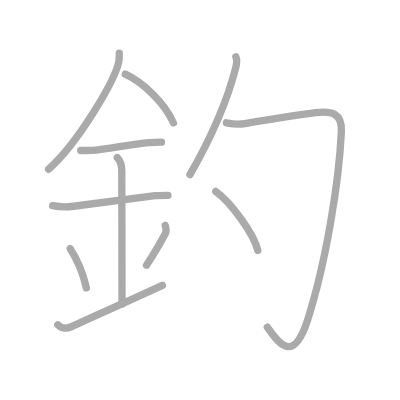
t = 0.00 s
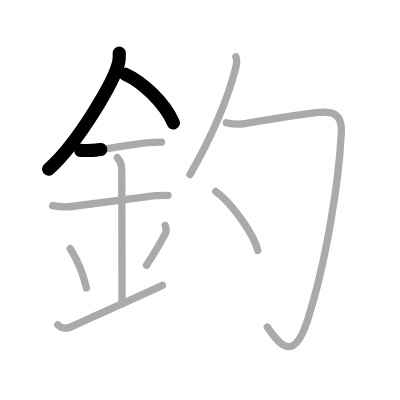
t = 2.25 s
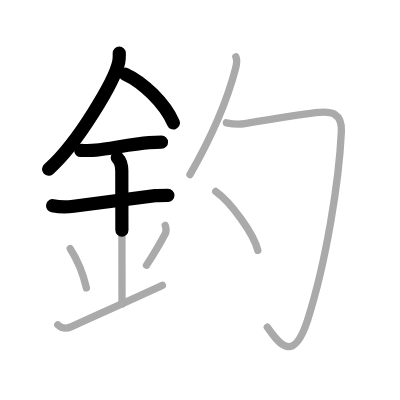
t = 4.50 s
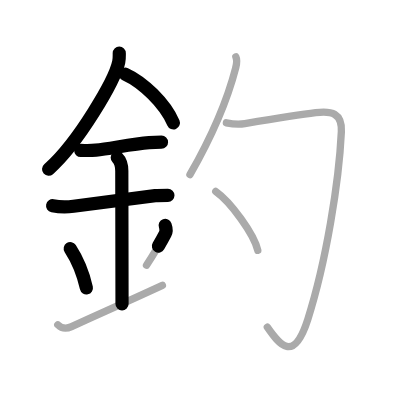
t = 6.50 s
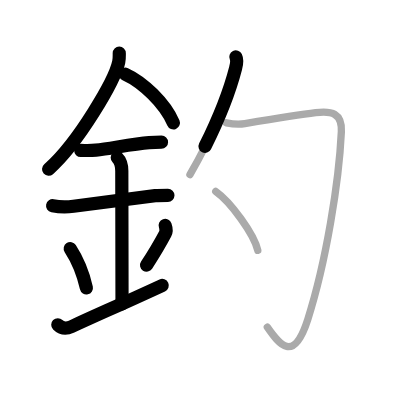
t = 8.75 s
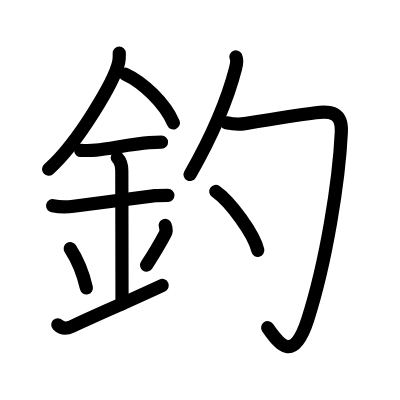
t = 11.00 s

The animated SVG that drew these frames (rendered in a browser with its animation timeline set to each time). Animation: 11 SMIL elements (animate=11); one cycle of 11.00 s.

<?xml version="1.0" standalone="no"?>
<!DOCTYPE svg PUBLIC "-//W3C//DTD SVG 1.1//EN"   "http://www.w3.org/Graphics/SVG/1.1/DTD/svg11.dtd">
<svg width="400px" height="400px"  version="1.1" xmlns="http://www.w3.org/2000/svg">
  <defs>
    <marker id="Triangle" viewBox="0 0 10 10" refX="0" refY="5" markerUnits="strokeWidth" markerWidth="3" style="stroke-opacity:0%;fill:#aaaaaa;" markerHeight="2" orient="auto">
      <path d="M 0 0 L 10 5 L 0 10 z" />
    </marker>
    
    <marker id="Arrow" viewBox="0 0 10 10" refX="5" refY="5" markerUnits="strokeWidth" markerWidth="1.8" style="stroke-opacity:0%;fill:#770000;" markerHeight="2" orient="auto">
      <path d="M 0 4 L 6 4 L 4 1 L 10 5 L 4 9 L 6 6 L 0 6 z" />
        <circle cx="5" cy="5" r="5" />
      </marker>
    
    <marker id="TriangleRed" viewBox="0 0 10 10" refX="0" refY="5" markerUnits="strokeWidth" markerWidth="3" style="stroke-opacity:0%;fill:#CC0000;" markerHeight="2" orient="auto">
      <path d="M 0 0 L 10 5 L 0 10 z" />
    </marker>
    
    <marker id="ArrowRed" viewBox="0 0 10 10" refX="5" refY="5" markerUnits="strokeWidth" markerWidth="1.8" style="stroke-opacity:0%;fill:#CC0000;" markerHeight="2" orient="auto">
      <path d="M 0 4 L 6 4 L 4 1 L 10 5 L 4 9 L 6 6 L 0 6 z" />
        <circle cx="5" cy="5" r="5" />
      </marker>
    
  </defs>
  
  <path style="fill:#ffffff; fill-opacity:100%; fill-rule:evenodd; stroke-width:0;" d="M 0 0 L 400px 0 L 400px 400px L 0 400px L 0 0" />

  <g transform="scale(3.6697247706422 3.6697247706422)">
<path style="fill:none; fill-opacity:0%; fill-rule:evenodd; stroke:#aaaaaa; stroke-opacity:100%; stroke-width: 1.5pt; stroke-linejoin:round; stroke-linecap:round;" d="M32.5 14.49c0 0.79 0.05 1.42-0.14 2.37c-1.01 4.94-10.89 21.94-19.13 29.26"></path>
<path style="fill:none; fill-opacity:0%; fill-rule:evenodd; stroke:#aaaaaa; stroke-opacity:100%; stroke-width: 1.5pt; stroke-linejoin:round; stroke-linecap:round;" d="M34.14 20.21c4.74 2.15 10.8 7.87 13.11 13.29"></path>
<path style="fill:none; fill-opacity:0%; fill-rule:evenodd; stroke:#aaaaaa; stroke-opacity:100%; stroke-width: 1.5pt; stroke-linejoin:round; stroke-linecap:round;" d="M22 41c1.41 0 2.72 0.07 4.13-0.08c3.99-0.43 10.08-1.72 14.5-2.04c1.12-0.08 2.25-0.13 3.38-0.13"></path>
<path style="fill:none; fill-opacity:0%; fill-rule:evenodd; stroke:#aaaaaa; stroke-opacity:100%; stroke-width: 1.5pt; stroke-linejoin:round; stroke-linecap:round;" d="M14.34 56.06c2.29 0.44 4.02 0.36 5.7 0.14c6.09-0.77 13.84-1.83 22.25-2.88c0.74-0.09 2.09-0.1 3.49-0.1"></path>
<path style="fill:none; fill-opacity:0%; fill-rule:evenodd; stroke:#aaaaaa; stroke-opacity:100%; stroke-width: 1.5pt; stroke-linejoin:round; stroke-linecap:round;" d="M31.95 42.94C33 44 33.19 45 33.19 46.58c0 4.35 0.06 28.29 0.06 36.23"></path>
<path style="fill:none; fill-opacity:0%; fill-rule:evenodd; stroke:#aaaaaa; stroke-opacity:100%; stroke-width: 1.5pt; stroke-linejoin:round; stroke-linecap:round;" d="M19.14 67.76c2.6 4.01 3.87 8.35 4.4 10.69"></path>
<path style="fill:none; fill-opacity:0%; fill-rule:evenodd; stroke:#aaaaaa; stroke-opacity:100%; stroke-width: 1.5pt; stroke-linejoin:round; stroke-linecap:round;" d="M45.02 61.42c0.25 0.69 0.29 1.74 0.01 2.27c-1.02 1.92-2.26 4.21-5.11 8.59"></path>
<path style="fill:none; fill-opacity:0%; fill-rule:evenodd; stroke:#aaaaaa; stroke-opacity:100%; stroke-width: 1.5pt; stroke-linejoin:round; stroke-linecap:round;" d="M15.75 88.5c0.94 0.94 2.28 1.19 3.75 0.5c7.25-3.38 11.75-5.25 24.75-11.25"></path>
<path style="fill:none; fill-opacity:0%; fill-rule:evenodd; stroke:#aaaaaa; stroke-opacity:100%; stroke-width: 1.5pt; stroke-linejoin:round; stroke-linecap:round;" d="M64.27 15.5c0.48 1 0.21 1.98-0.06 3.04c-1.95 7.59-6.33 18.34-12.45 29.06"></path>
<path style="fill:none; fill-opacity:0%; fill-rule:evenodd; stroke:#aaaaaa; stroke-opacity:100%; stroke-width: 1.5pt; stroke-linejoin:round; stroke-linecap:round;" d="M61.69 33.46c1.94 0.41 3.75 0.44 5.04 0.23c4.9-0.8 14.54-2.37 19.29-2.97c4.36-0.56 7.23 0.12 7 5.19C92.38 49.5 88.88 71.38 83.88 87c-3.89 12.16-7.75 6.88-11.03 2.16"></path>
<path style="fill:none; fill-opacity:0%; fill-rule:evenodd; stroke:#aaaaaa; stroke-opacity:100%; stroke-width: 1.5pt; stroke-linejoin:round; stroke-linecap:round;" d="M58.79 52.17c4.05 2.83 10.45 11.65 11.46 16.06"></path>

<path style="fill:none; fill-opacity:0%; fill-rule:evenodd; stroke:#000000; stroke-opacity:100%; stroke-width: 2.7pt; stroke-linejoin:round; stroke-linecap:round;" d="M32.5 14.49c0 0.79 0.05 1.42-0.14 2.37c-1.01 4.94-10.89 21.94-19.13 29.26" pathLength="100" stroke-dashoffset="100" stroke-dasharray="100 105"><animate id="dashAnim1" attributeName="stroke-dashoffset" from="100" to="0" dur="1s" calcMode="linear" fill="freeze"/></path>
<path style="fill:none; fill-opacity:0%; fill-rule:evenodd; stroke:#000000; stroke-opacity:100%; stroke-width: 2.7pt; stroke-linejoin:round; stroke-linecap:round;" d="M34.14 20.21c4.74 2.15 10.8 7.87 13.11 13.29" pathLength="100" stroke-dashoffset="100" stroke-dasharray="100 105"><animate id="dashAnim2" attributeName="stroke-dashoffset" from="100" to="0" dur="1s" calcMode="linear" begin="dashAnim1.end" fill="freeze"/></path>
<path style="fill:none; fill-opacity:0%; fill-rule:evenodd; stroke:#000000; stroke-opacity:100%; stroke-width: 2.7pt; stroke-linejoin:round; stroke-linecap:round;" d="M22 41c1.41 0 2.72 0.07 4.13-0.08c3.99-0.43 10.08-1.72 14.5-2.04c1.12-0.08 2.25-0.13 3.38-0.13" pathLength="100" stroke-dashoffset="100" stroke-dasharray="100 105"><animate id="dashAnim3" attributeName="stroke-dashoffset" from="100" to="0" dur="1s" calcMode="linear" begin="dashAnim2.end" fill="freeze"/></path>
<path style="fill:none; fill-opacity:0%; fill-rule:evenodd; stroke:#000000; stroke-opacity:100%; stroke-width: 2.7pt; stroke-linejoin:round; stroke-linecap:round;" d="M14.34 56.06c2.29 0.44 4.02 0.36 5.7 0.14c6.09-0.77 13.84-1.83 22.25-2.88c0.74-0.09 2.09-0.1 3.49-0.1" pathLength="100" stroke-dashoffset="100" stroke-dasharray="100 105"><animate id="dashAnim4" attributeName="stroke-dashoffset" from="100" to="0" dur="1s" calcMode="linear" begin="dashAnim3.end" fill="freeze"/></path>
<path style="fill:none; fill-opacity:0%; fill-rule:evenodd; stroke:#000000; stroke-opacity:100%; stroke-width: 2.7pt; stroke-linejoin:round; stroke-linecap:round;" d="M31.95 42.94C33 44 33.19 45 33.19 46.58c0 4.35 0.06 28.29 0.06 36.23" pathLength="100" stroke-dashoffset="100" stroke-dasharray="100 105"><animate id="dashAnim5" attributeName="stroke-dashoffset" from="100" to="0" dur="1s" calcMode="linear" begin="dashAnim4.end" fill="freeze"/></path>
<path style="fill:none; fill-opacity:0%; fill-rule:evenodd; stroke:#000000; stroke-opacity:100%; stroke-width: 2.7pt; stroke-linejoin:round; stroke-linecap:round;" d="M19.14 67.76c2.6 4.01 3.87 8.35 4.4 10.69" pathLength="100" stroke-dashoffset="100" stroke-dasharray="100 105"><animate id="dashAnim6" attributeName="stroke-dashoffset" from="100" to="0" dur="1s" calcMode="linear" begin="dashAnim5.end" fill="freeze"/></path>
<path style="fill:none; fill-opacity:0%; fill-rule:evenodd; stroke:#000000; stroke-opacity:100%; stroke-width: 2.7pt; stroke-linejoin:round; stroke-linecap:round;" d="M45.02 61.42c0.25 0.69 0.29 1.74 0.01 2.27c-1.02 1.92-2.26 4.21-5.11 8.59" pathLength="100" stroke-dashoffset="100" stroke-dasharray="100 105"><animate id="dashAnim7" attributeName="stroke-dashoffset" from="100" to="0" dur="1s" calcMode="linear" begin="dashAnim6.end" fill="freeze"/></path>
<path style="fill:none; fill-opacity:0%; fill-rule:evenodd; stroke:#000000; stroke-opacity:100%; stroke-width: 2.7pt; stroke-linejoin:round; stroke-linecap:round;" d="M15.75 88.5c0.94 0.94 2.28 1.19 3.75 0.5c7.25-3.38 11.75-5.25 24.75-11.25" pathLength="100" stroke-dashoffset="100" stroke-dasharray="100 105"><animate id="dashAnim8" attributeName="stroke-dashoffset" from="100" to="0" dur="1s" calcMode="linear" begin="dashAnim7.end" fill="freeze"/></path>
<path style="fill:none; fill-opacity:0%; fill-rule:evenodd; stroke:#000000; stroke-opacity:100%; stroke-width: 2.7pt; stroke-linejoin:round; stroke-linecap:round;" d="M64.27 15.5c0.48 1 0.21 1.98-0.06 3.04c-1.95 7.59-6.33 18.34-12.45 29.06" pathLength="100" stroke-dashoffset="100" stroke-dasharray="100 105"><animate id="dashAnim9" attributeName="stroke-dashoffset" from="100" to="0" dur="1s" calcMode="linear" begin="dashAnim8.end" fill="freeze"/></path>
<path style="fill:none; fill-opacity:0%; fill-rule:evenodd; stroke:#000000; stroke-opacity:100%; stroke-width: 2.7pt; stroke-linejoin:round; stroke-linecap:round;" d="M61.69 33.46c1.94 0.41 3.75 0.44 5.04 0.23c4.9-0.8 14.54-2.37 19.29-2.97c4.36-0.56 7.23 0.12 7 5.19C92.38 49.5 88.88 71.38 83.88 87c-3.89 12.16-7.75 6.88-11.03 2.16" pathLength="100" stroke-dashoffset="100" stroke-dasharray="100 105"><animate id="dashAnim10" attributeName="stroke-dashoffset" from="100" to="0" dur="1s" calcMode="linear" begin="dashAnim9.end" fill="freeze"/></path>
<path style="fill:none; fill-opacity:0%; fill-rule:evenodd; stroke:#000000; stroke-opacity:100%; stroke-width: 2.7pt; stroke-linejoin:round; stroke-linecap:round;" d="M58.79 52.17c4.05 2.83 10.45 11.65 11.46 16.06" pathLength="100" stroke-dashoffset="100" stroke-dasharray="100 105"><animate id="dashAnim11" attributeName="stroke-dashoffset" from="100" to="0" dur="1s" calcMode="linear" begin="dashAnim10.end" fill="freeze"/></path>

</g>

</svg>  
          
